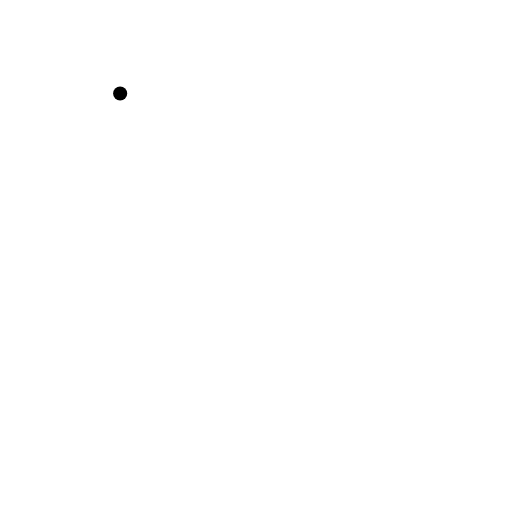
t = 0.00 s
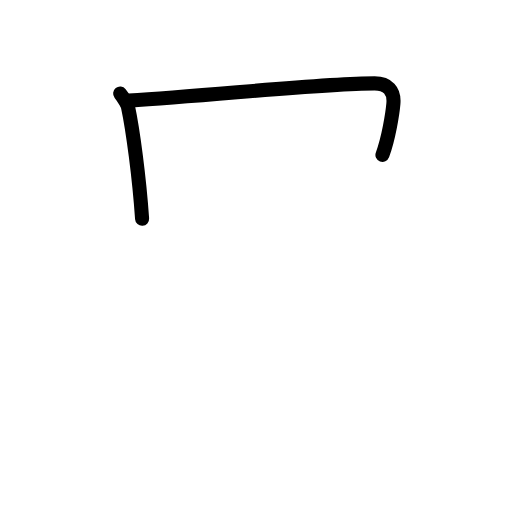
t = 1.83 s
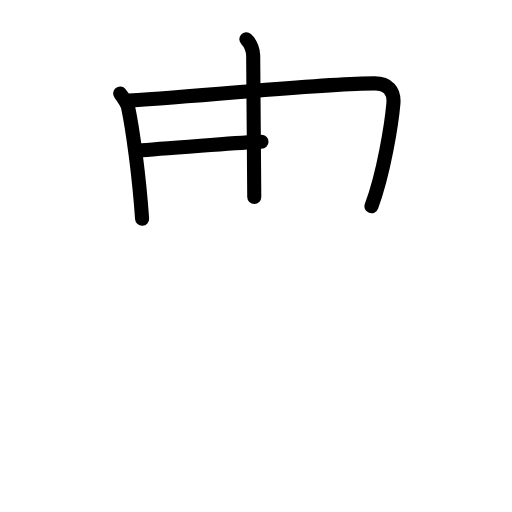
t = 3.50 s
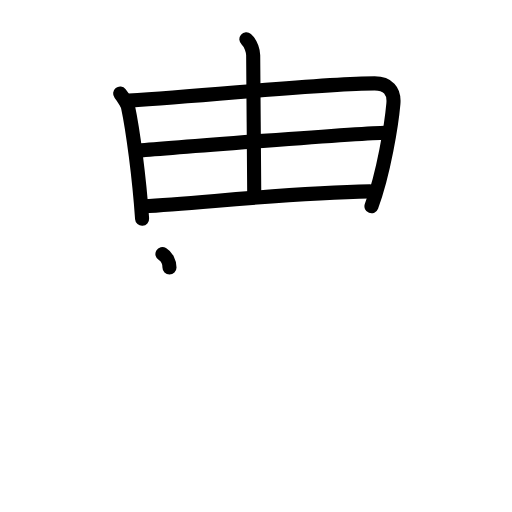
t = 5.38 s
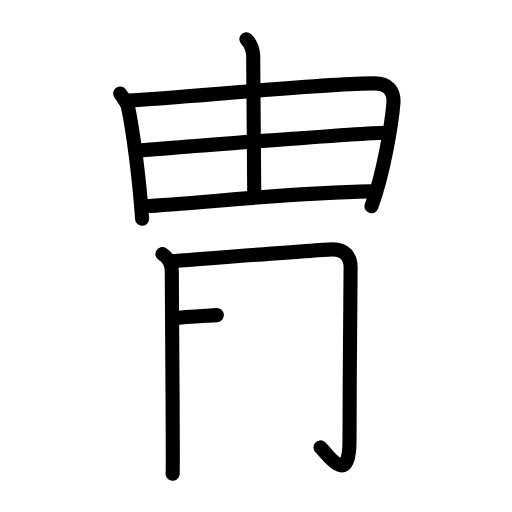
t = 7.25 s
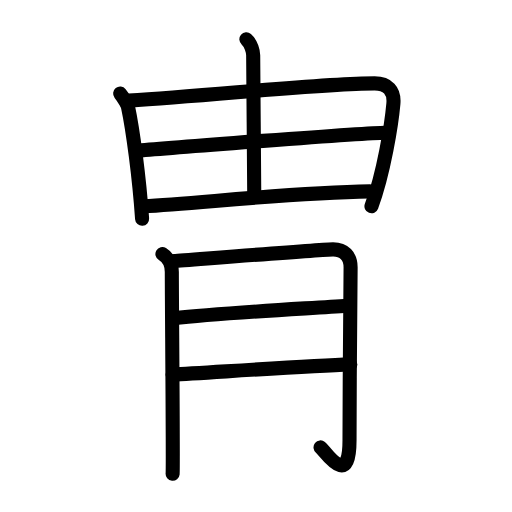
t = 9.00 s

The animated SVG that drew these frames (rendered in a browser with its animation timeline set to each time). Animation: 25 SMIL elements (animate=25); one cycle of 9.00 s.

<?xml version="1.0" encoding="UTF-8"?>
<!--
AniKanjiVG is licensed by CC-BY-SA Paul C. Sommerhoff (https://bitbucket.org/sommerhoff/anikanjivg).
AniKanjiVG uses KanjiVG which is licensed by CC-BY-SA Ulrich Apel (http://kanjivg.tagaini.net).
See also http://creativecommons.org/licenses/by-sa/3.0/
-->
<svg xmlns:kvg='http://kanjivg.tagaini.net' xmlns='http://www.w3.org/2000/svg' width='109' height='109' viewBox='0 0 109 109' style='fill:none;stroke:#000000;stroke-width:3;stroke-linecap:round;stroke-linejoin:round;' id="kvg:kanji_080c4"><g id="kvg:080c4" kvg:element="胄"><g id="kvg:080c4-g1" kvg:element="由" kvg:position="top"><g id="kvg:080c4-g2" kvg:element="田" kvg:part="1" kvg:partial="true"><path id="kvg:080c4-s1" kvg:type="㇑" d="M25.58,19.92c0.54,0.67,1.54,2.25,1.67,2.83c1.03,4.82,2.39,14.97,3,23.83"><animate attributeName="d" begin="0.0s" dur="0.5s" from="M25.58,19.92C25.58,19.92,25.58,19.92,25.58,19.92" to="M25.58,19.92c0.54,0.67,1.54,2.25,1.67,2.83" />
<animate attributeName="d" begin="0.5s" dur="0.5s" from="M25.58,19.92c0.54,0.67,1.54,2.25,1.67,2.83c0,0,0,0,0,0,0" to="M25.58,19.92c0.54,0.67,1.54,2.25,1.67,2.83c1.03,4.82,2.39,14.97,3,23.83" />
</path>
<path id="kvg:080c4-s2" kvg:type="㇕a" d="M27.42,21.42c17.95-1.08,40.97-3.67,52.33-3.67c2.75,0,4.25,1.5,4,4.33c-0.38,4.31-2.05,14.84-4.67,21.83"><animate attributeName="d" begin="1.0s" dur="0.3333333333333333s" from="M27.42,21.42C27.42,21.42,27.42,21.42,27.42,21.42" to="M27.42,21.42c17.95-1.08,40.97-3.67,52.33-3.67" />
<animate attributeName="d" begin="1.3333333333333333s" dur="0.3333333333333333s" from="M27.42,21.42c17.95-1.08,40.97-3.67,52.33-3.67c0,0,0,0,0,0,0" to="M27.42,21.42c17.95-1.08,40.97-3.67,52.33-3.67c2.75,0,4.25,1.5,4,4.33" />
<animate attributeName="d" begin="1.6666666666666665s" dur="0.3333333333333333s" from="M27.42,21.42c17.95-1.08,40.97-3.67,52.33-3.67c2.75,0,4.25,1.5,4,4.33c0,0,0,0,0,0,0" to="M27.42,21.42c17.95-1.08,40.97-3.67,52.33-3.67c2.75,0,4.25,1.5,4,4.33c-0.38,4.31-2.05,14.84-4.67,21.83" />
<animate attributeName="d" begin="0s" dur="1.0s" from="M-100,-100" to="M-100,-100" />
</path>
</g>
<g id="kvg:080c4-g3" kvg:element="丨"><path id="kvg:080c4-s3" kvg:type="㇑a" d="M52.45,8.36c1.05,0.89,1.45,2.73,1.45,3.39c0.04,6.55,0.23,28.48,0.23,30.19"><animate attributeName="d" begin="2.0s" dur="0.5s" from="M52.45,8.36C52.45,8.36,52.45,8.36,52.45,8.36" to="M52.45,8.36c1.05,0.89,1.45,2.73,1.45,3.39" />
<animate attributeName="d" begin="2.5s" dur="0.5s" from="M52.45,8.36c1.05,0.89,1.45,2.73,1.45,3.39c0,0,0,0,0,0,0" to="M52.45,8.36c1.05,0.89,1.45,2.73,1.45,3.39c0.04,6.55,0.23,28.48,0.23,30.19" />
<animate attributeName="d" begin="0s" dur="2.0s" from="M-100,-100" to="M-100,-100" />
</path>
</g>
<g id="kvg:080c4-g4" kvg:element="田" kvg:part="2" kvg:partial="true"><path id="kvg:080c4-s4" kvg:type="㇐a" d="M29.42,32.08c4.86-0.45,48.48-3.83,52.5-3.83"><animate attributeName="d" begin="3.0s" dur="1.0s" from="M29.42,32.08C29.42,32.08,29.42,32.08,29.42,32.08" to="M29.42,32.08c4.86-0.45,48.48-3.83,52.5-3.83" />
<animate attributeName="d" begin="0s" dur="3.0s" from="M-100,-100" to="M-100,-100" />
</path>
<path id="kvg:080c4-s5" kvg:type="㇐a" d="M30.58,43.92c11.93-0.64,30.98-2.88,48.17-3.17"><animate attributeName="d" begin="4.0s" dur="1.0s" from="M30.58,43.92C30.58,43.92,30.58,43.92,30.58,43.92" to="M30.58,43.92c11.93-0.64,30.98-2.88,48.17-3.17" />
<animate attributeName="d" begin="0s" dur="4.0s" from="M-100,-100" to="M-100,-100" />
</path>
</g>
</g>
<g id="kvg:080c4-g5" kvg:element="月" kvg:variant="true" kvg:original="肉" kvg:position="bottom" kvg:radical="general"><path id="kvg:080c4-s6" kvg:type="㇒" d="M34.58,54.08c1.14,0.67,2,2.17,2,3.83c0,6.33,0.32,41.39,0.17,42.94"><animate attributeName="d" begin="5.0s" dur="0.5s" from="M34.58,54.08C34.58,54.08,34.58,54.08,34.58,54.08" to="M34.58,54.08c1.14,0.67,2,2.17,2,3.83" />
<animate attributeName="d" begin="5.5s" dur="0.5s" from="M34.58,54.08c1.14,0.67,2,2.17,2,3.83c0,0,0,0,0,0,0" to="M34.58,54.08c1.14,0.67,2,2.17,2,3.83c0,6.33,0.32,41.39,0.17,42.94" />
<animate attributeName="d" begin="0s" dur="5.0s" from="M-100,-100" to="M-100,-100" />
</path>
<path id="kvg:080c4-s7" kvg:type="㇆a" d="M37.08,55.58c3.01-0.21,31.58-2.5,33.83-2.5c2.33,0,3.73,1.42,3.73,3.8c0,2.46-0.23,23.71-0.23,36.87c0,10.54-5.16,2.3-6.17,1.5"><animate attributeName="d" begin="6.0s" dur="0.25s" from="M37.08,55.58C37.08,55.58,37.08,55.58,37.08,55.58" to="M37.08,55.58c3.01-0.21,31.58-2.5,33.83-2.5" />
<animate attributeName="d" begin="6.25s" dur="0.25s" from="M37.08,55.58c3.01-0.21,31.58-2.5,33.83-2.5c0,0,0,0,0,0,0" to="M37.08,55.58c3.01-0.21,31.58-2.5,33.83-2.5c2.33,0,3.73,1.42,3.73,3.8" />
<animate attributeName="d" begin="6.5s" dur="0.25s" from="M37.08,55.58c3.01-0.21,31.58-2.5,33.83-2.5c2.33,0,3.73,1.42,3.73,3.8c0,0,0,0,0,0,0" to="M37.08,55.58c3.01-0.21,31.58-2.5,33.83-2.5c2.33,0,3.73,1.42,3.73,3.8c0,2.46-0.23,23.71-0.23,36.87" />
<animate attributeName="d" begin="6.75s" dur="0.25s" from="M37.08,55.58c3.01-0.21,31.58-2.5,33.83-2.5c2.33,0,3.73,1.42,3.73,3.8c0,2.46-0.23,23.71-0.23,36.87c0,0,0,0,0,0,0" to="M37.08,55.58c3.01-0.21,31.58-2.5,33.83-2.5c2.33,0,3.73,1.42,3.73,3.8c0,2.46-0.23,23.71-0.23,36.87c0,10.54-5.16,2.3-6.17,1.5" />
<animate attributeName="d" begin="0s" dur="6.0s" from="M-100,-100" to="M-100,-100" />
</path>
<path id="kvg:080c4-s8" kvg:type="㇐a" d="M36.92,67.75c10.32-1.14,27.93-2.04,37-2.67"><animate attributeName="d" begin="7.0s" dur="1.0s" from="M36.92,67.75C36.92,67.75,36.92,67.75,36.92,67.75" to="M36.92,67.75c10.32-1.14,27.93-2.04,37-2.67" />
<animate attributeName="d" begin="0s" dur="7.0s" from="M-100,-100" to="M-100,-100" />
</path>
<path id="kvg:080c4-s9" kvg:type="㇐a" d="M36.75,79.75c7.91-0.43,28.69-1.84,37.83-2.17"><animate attributeName="d" begin="8.0s" dur="1.0s" from="M36.75,79.75C36.75,79.75,36.75,79.75,36.75,79.75" to="M36.75,79.75c7.91-0.43,28.69-1.84,37.83-2.17" />
<animate attributeName="d" begin="0s" dur="8.0s" from="M-100,-100" to="M-100,-100" />
</path>
</g>
</g>
</svg>
